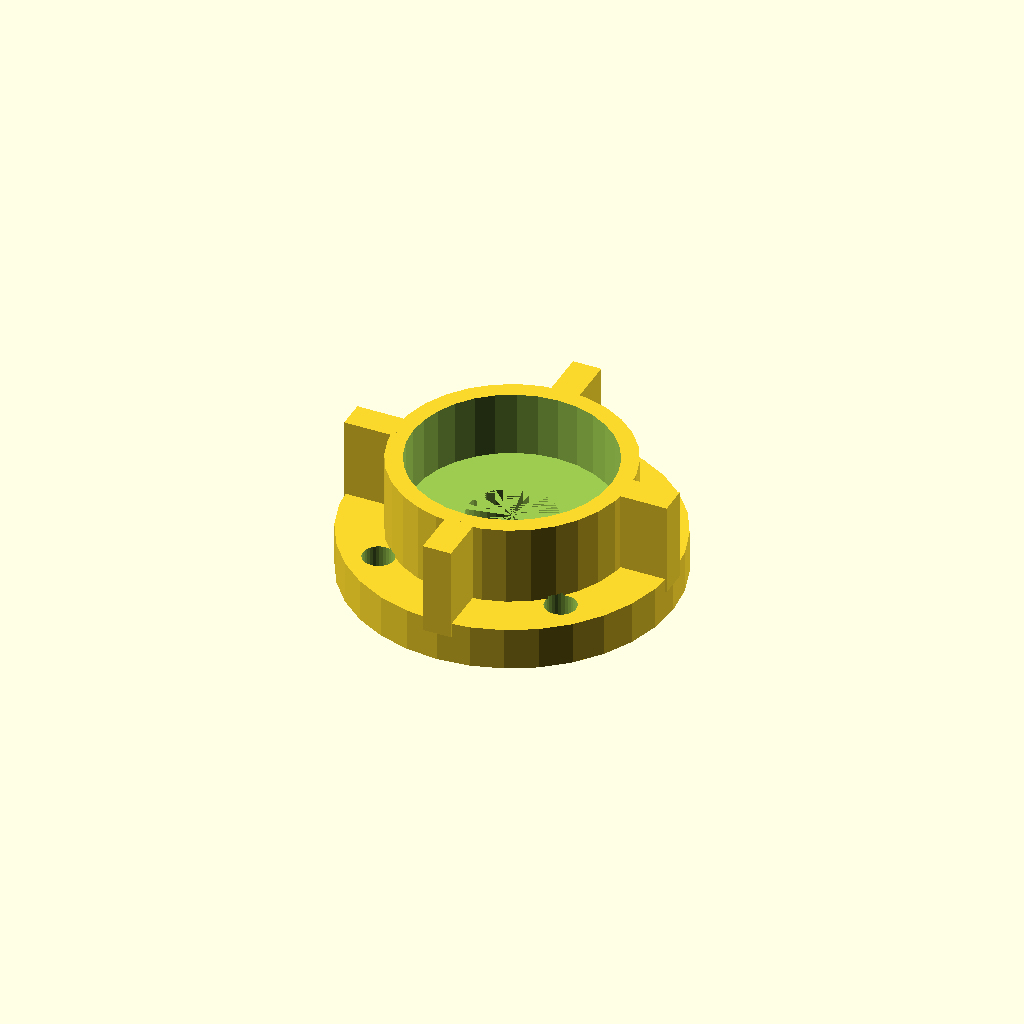
Cell 1 — every parameter at its default value.
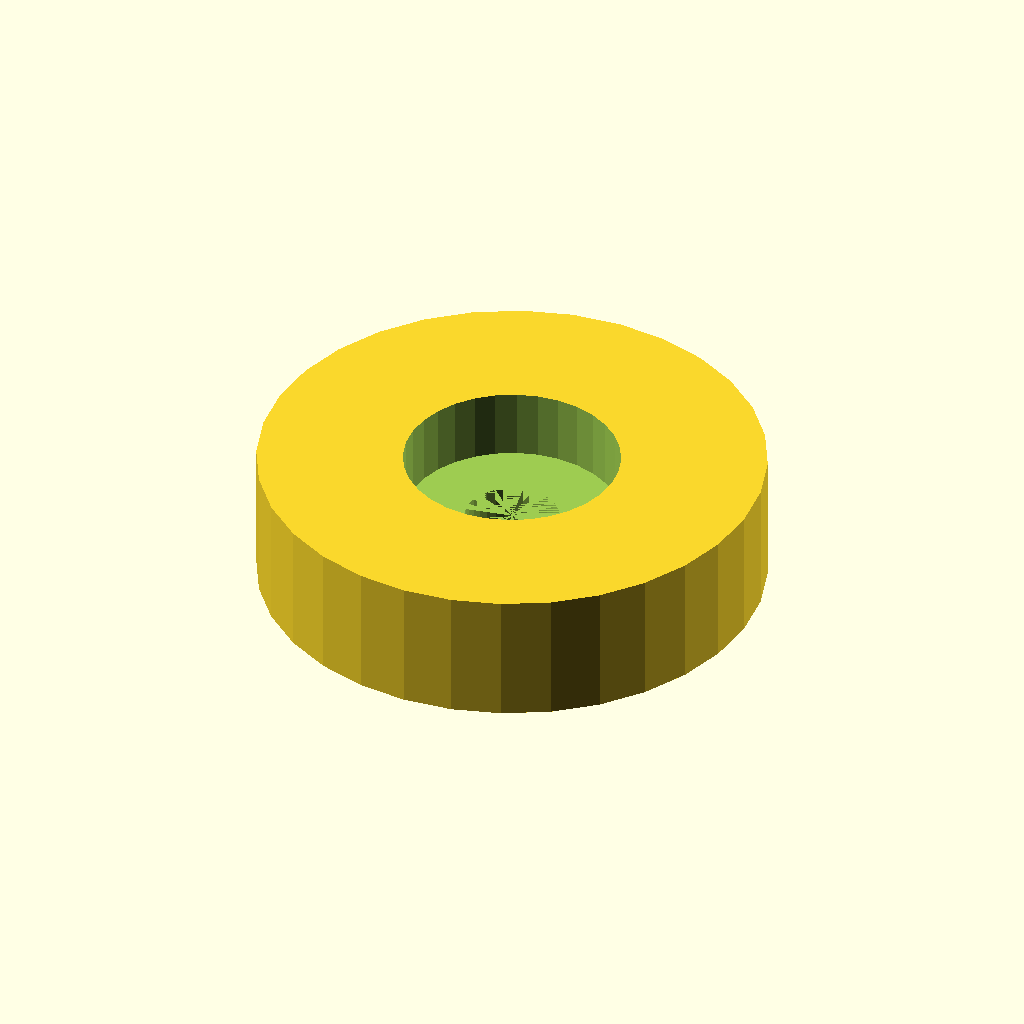
Cell 2: case_d = 82.2 (everything else at default).
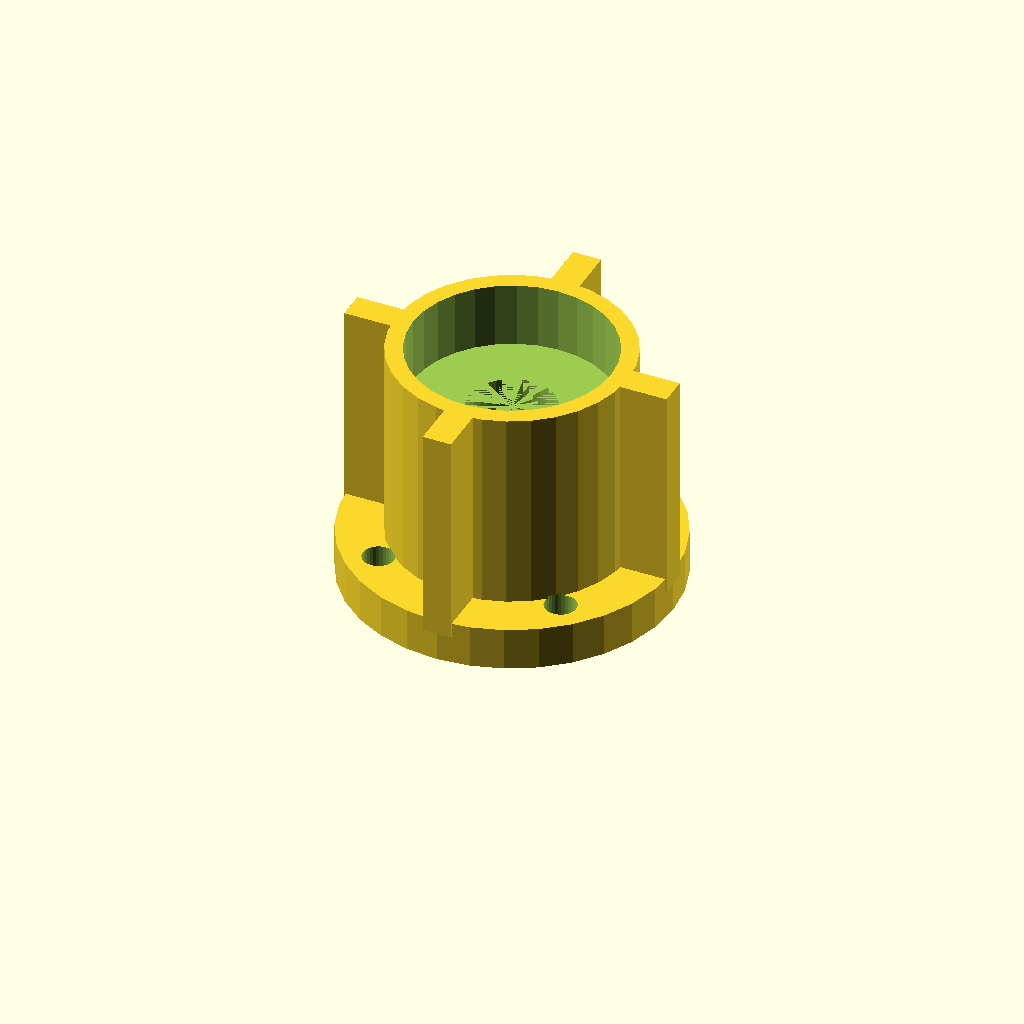
Cell 3: the same model with case_h = 42.8.
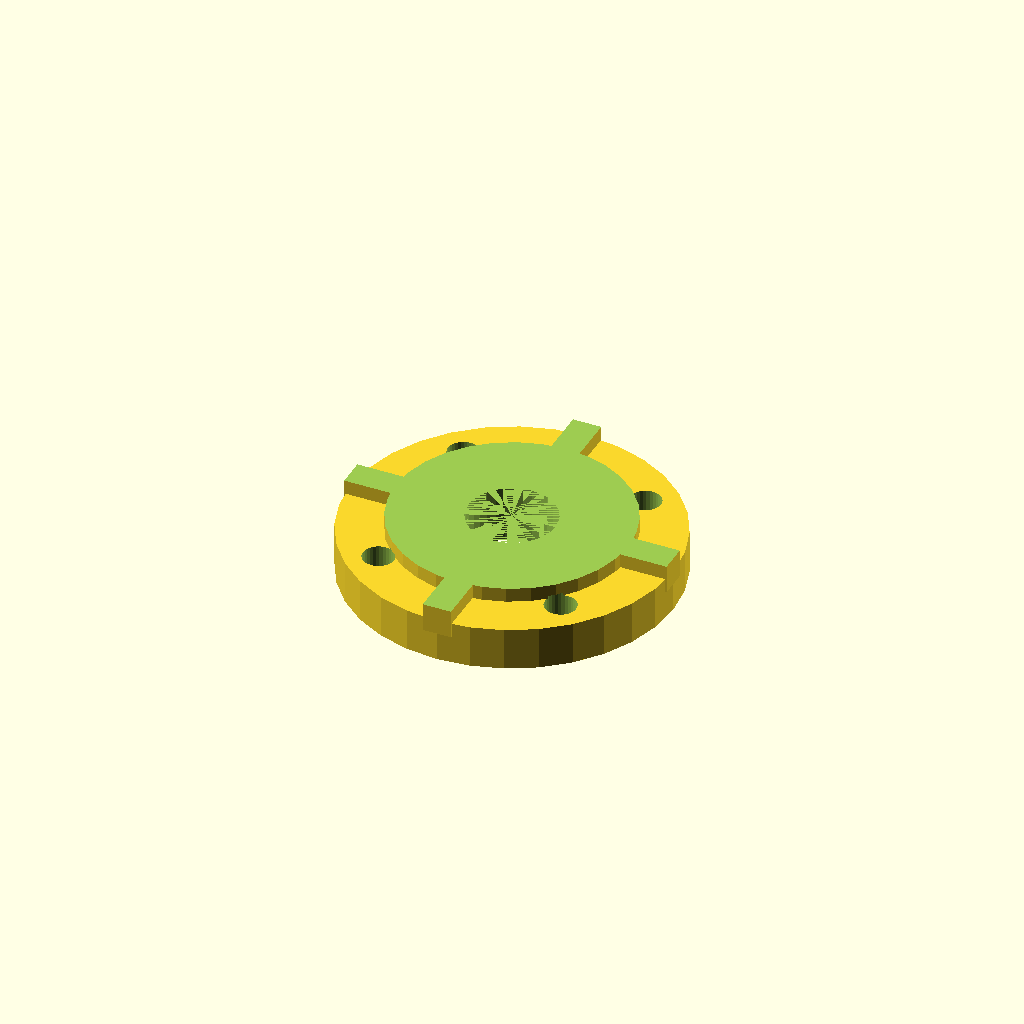
Cell 4 — bearing_seat set to 70.2, the other parameters unchanged.
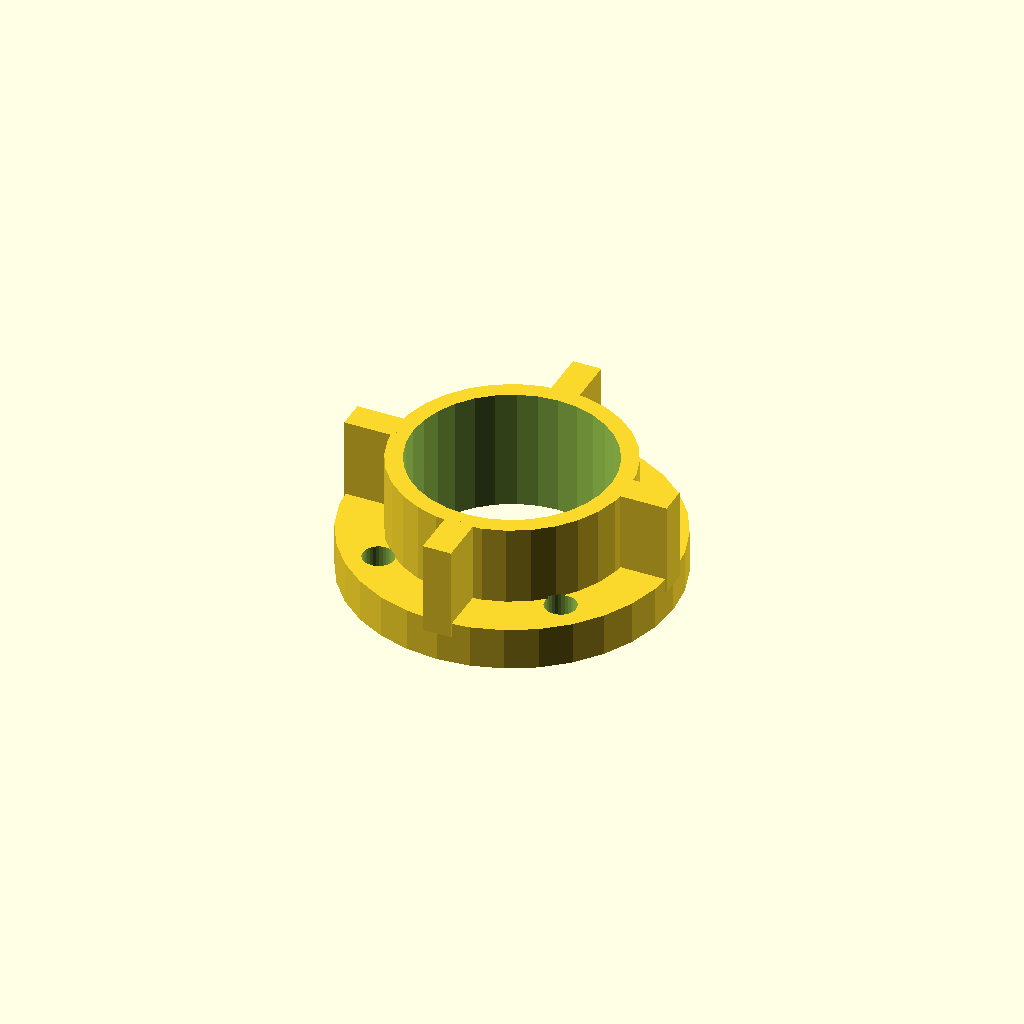
Cell 5: the same model with seat_h = 22.8.
All cells are drawn from one camera (rotation 55°, 0°, 25°, orthographic, colour scheme Cornfield), so only the parameter changes between them.
Source of the model, optional_data/data/gen2/bearings/part_0029.scad:
$fn = 32;

// ----------------------------------------------------------------------
// Bearing housing: seat for 6202 (35 x 11 mm), 41.1 mm body
// ----------------------------------------------------------------------

// --- parameters (mm) ---
case_d = 41.1;            // housing outside diameter
case_h = 21.4;            // overall housing height
rim_t = 3;                // wall thickness
bearing_seat = 35.1;      // 6202 seat, 0.1 mm clearance
seat_h = 11.4;            // pocket depth
shoulder = 4;             // shoulder under the bearing
pass_d = 15.3;            // shaft passage
ear_d = 57.1;             // mounting flange diameter
flange_t = 6;             // flange thickness
bolt_d = 5.5;             // flange bolt clearance
bolt_r = 22.8;            // flange bolt circle radius
rib_w = 5;                // rib width
rib_n = 4;                // rib count

module body() {
  cylinder(h = case_h, d = case_d);
}

module flange() {
  /* flange sunk 1.5 mm into the body */
  cylinder(h = flange_t + 1.5, d = ear_d);
}

module ribs() {
  for (i = [0 : rib_n - 1])
    rotate([0, 0, i * 360 / rib_n])
      translate([-rib_w / 2, case_d / 2 - 0.8, flange_t - 1])
        cube([rib_w, (ear_d - case_d) / 2 + 0.8, case_h - flange_t + 1]);
}

difference() {
  union() {
    body();
    flange();
    ribs();
  }
  translate([0, 0, case_h - seat_h]) cylinder(h = seat_h + 1, d = bearing_seat);
  translate([0, 0, -1]) cylinder(h = case_h - seat_h + 1, d = pass_d);
  for (i = [0 : 3]) rotate([0, 0, 45 + i * 90]) translate([bolt_r, 0, -1])
    cylinder(h = flange_t + 3, d = bolt_d);
}
Parameter table extracted from the source (name, type, default, range or options):
case_d: number, default 41.1
case_h: number, default 21.4
rim_t: number, default 3
bearing_seat: number, default 35.1
seat_h: number, default 11.4
shoulder: number, default 4
pass_d: number, default 15.3
ear_d: number, default 57.1
flange_t: number, default 6
bolt_d: number, default 5.5
bolt_r: number, default 22.8
rib_w: number, default 5
rib_n: number, default 4
